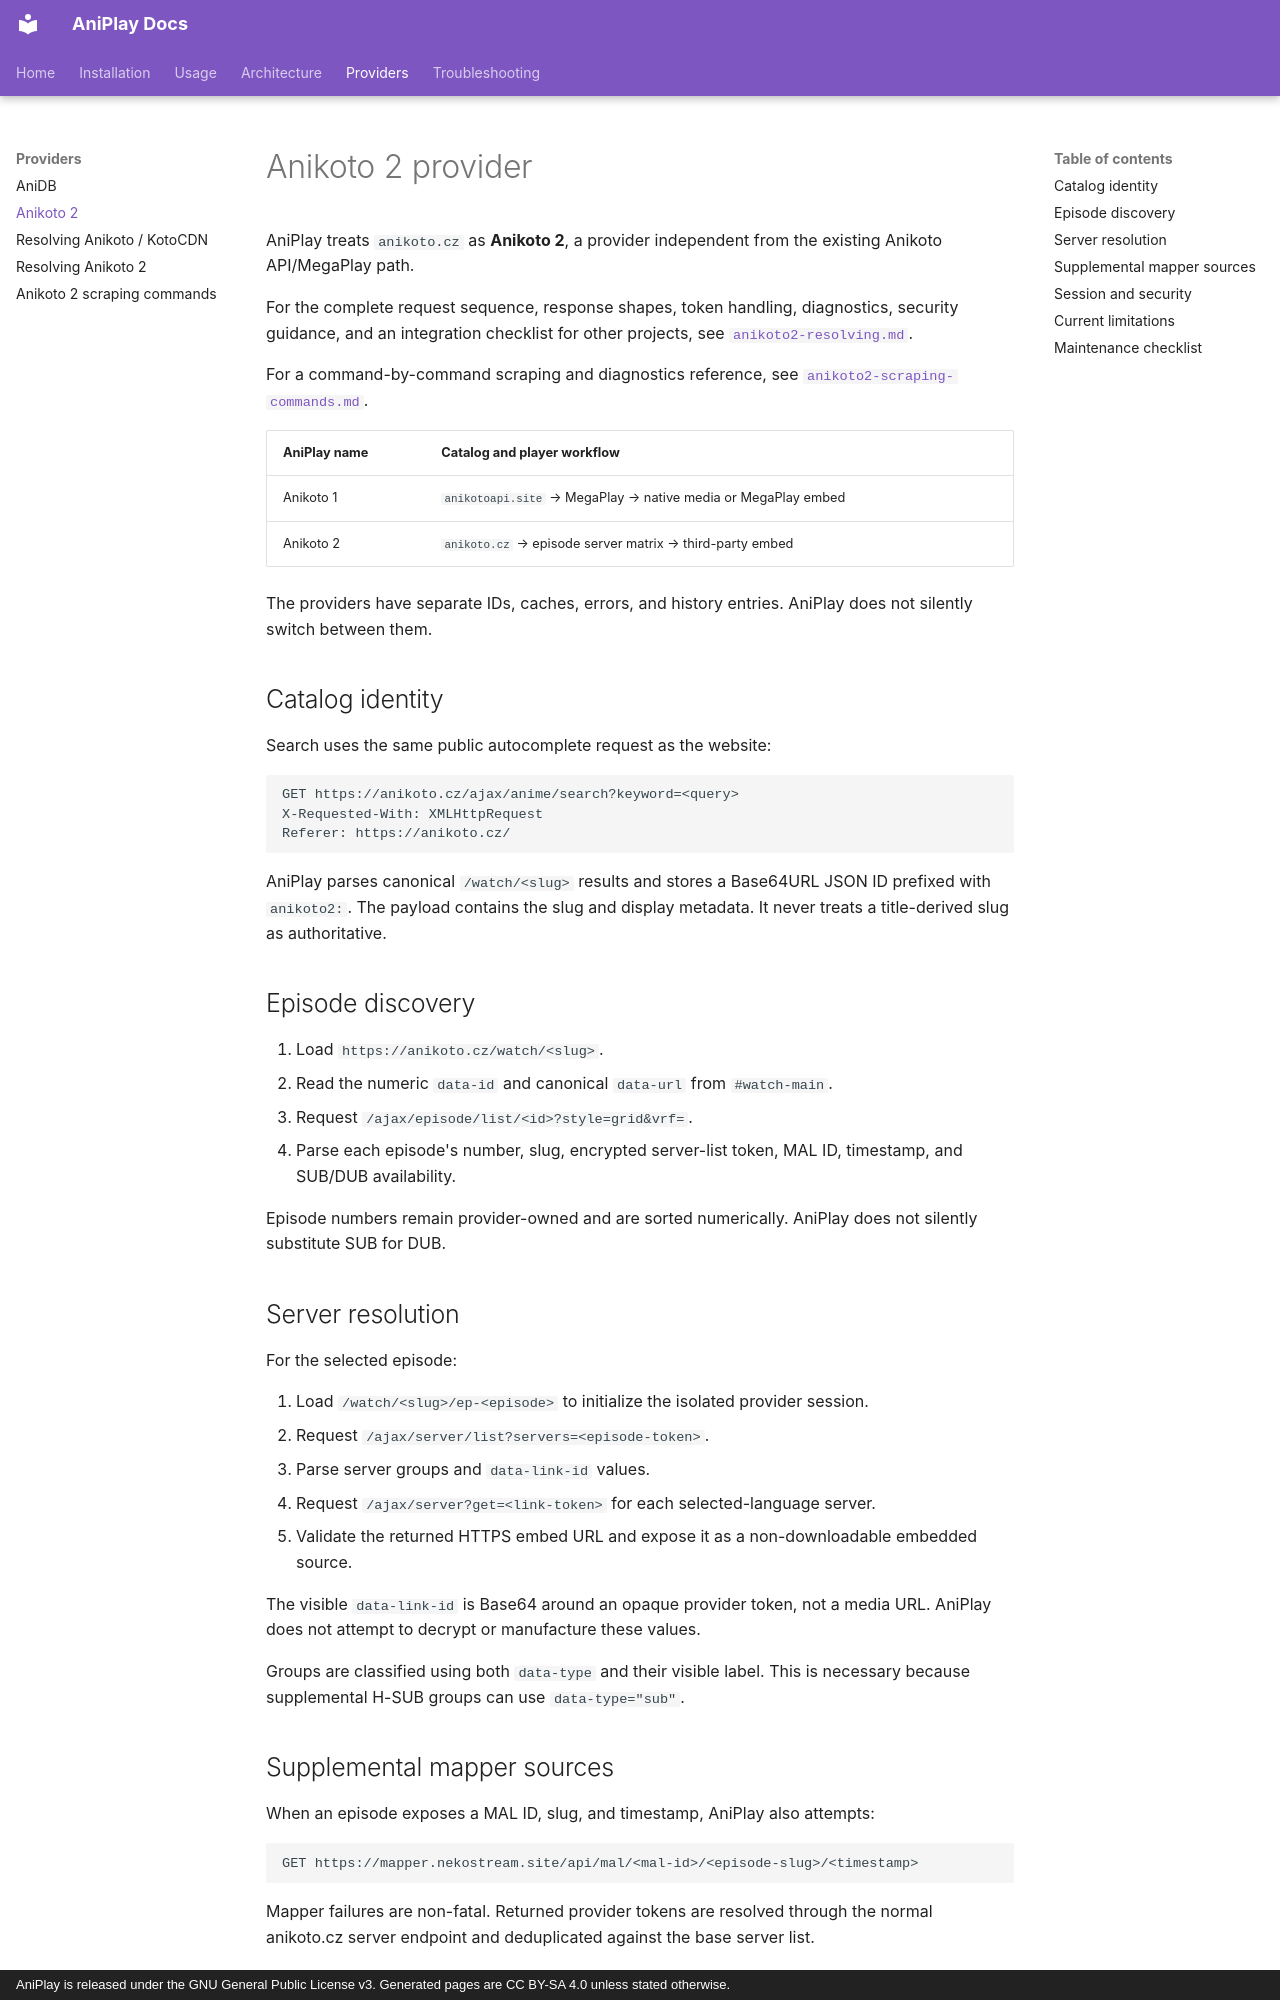

repository: vorlie/AniPlayV2 · page: ANIKOTO2-PROVIDER/index.html · generator: mkdocs · copyright: AniPlay is released under the GNU General Public License v3. Generated pages are CC BY-SA 4.0 unless stated otherwise.

# Anikoto 2 provider

AniPlay treats `anikoto.cz` as **Anikoto 2**, a provider independent from the existing Anikoto API/MegaPlay path.

For the complete request sequence, response shapes, token handling, diagnostics, security guidance, and an integration
checklist for other projects, see [`anikoto2-resolving.md`](./resolving/anikoto2-resolving.md).

For a command-by-command scraping and diagnostics reference, see
[`anikoto2-scraping-commands.md`](./resolving/anikoto2-scraping-commands.md).

| AniPlay name | Catalog and player workflow |
| --- | --- |
| Anikoto 1 | `anikotoapi.site` → MegaPlay → native media or MegaPlay embed |
| Anikoto 2 | `anikoto.cz` → episode server matrix → third-party embed |

The providers have separate IDs, caches, errors, and history entries. AniPlay does not silently switch between them.

## Catalog identity

Search uses the same public autocomplete request as the website:

```text
GET https://anikoto.cz/ajax/anime/search?keyword=<query>
X-Requested-With: XMLHttpRequest
Referer: https://anikoto.cz/
```

AniPlay parses canonical `/watch/<slug>` results and stores a Base64URL JSON ID prefixed with `anikoto2:`. The payload
contains the slug and display metadata. It never treats a title-derived slug as authoritative.

## Episode discovery

1. Load `https://anikoto.cz/watch/<slug>`.
2. Read the numeric `data-id` and canonical `data-url` from `#watch-main`.
3. Request `/ajax/episode/list/<id>?style=grid&vrf=`.
4. Parse each episode's number, slug, encrypted server-list token, MAL ID, timestamp, and SUB/DUB availability.

Episode numbers remain provider-owned and are sorted numerically. AniPlay does not silently substitute SUB for DUB.

## Server resolution

For the selected episode:

1. Load `/watch/<slug>/ep-<episode>` to initialize the isolated provider session.
2. Request `/ajax/server/list?servers=<episode-token>`.
3. Parse server groups and `data-link-id` values.
4. Request `/ajax/server?get=<link-token>` for each selected-language server.
5. Validate the returned HTTPS embed URL and expose it as a non-downloadable embedded source.

The visible `data-link-id` is Base64 around an opaque provider token, not a media URL. AniPlay does not attempt to
decrypt or manufacture these values.

Groups are classified using both `data-type` and their visible label. This is necessary because supplemental H-SUB
groups can use `data-type="sub"`.
